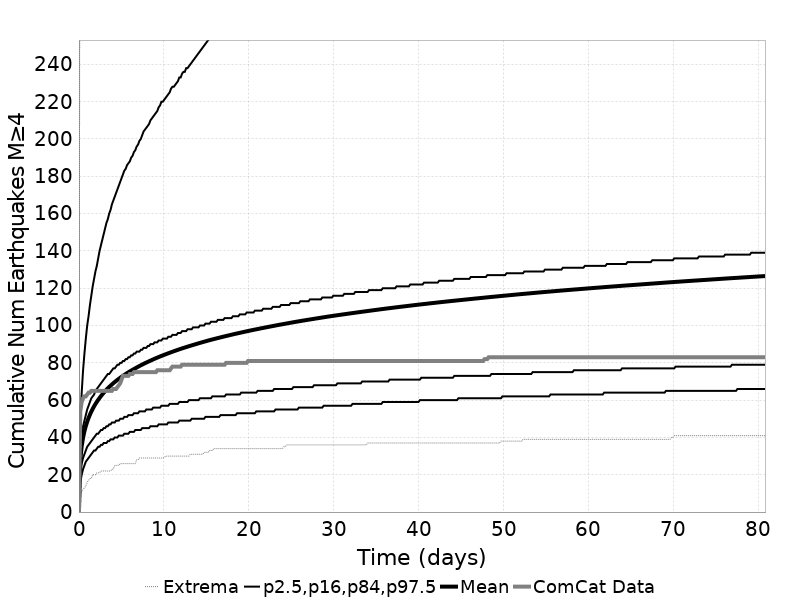

The data file committed next to this chart (first rows):
Time (days), ComCat Data, Simulation Mean, Simulation Median, Simulation Mode, Simulation Minimum, Simulation Maximum, 2.5 %-ile, 16 %-ile, 84 %-ile, 97.5 %-ile
0.0, 0.0, 0.0, 0.0, 0.0, 0.0, 0.0, 0.0, 0.0, 0.0, 0.0
0.1619, 54.0, 28.15, 26.0, 25.0, 7.0, 455.0, 16.0, 21.0, 33.0, 48.0
0.3238, 59.0, 35.33, 32.0, 31.0, 11.0, 734.0, 20.0, 26.0, 41.0, 64.0
0.4857, 61.0, 39.91, 36.0, 35.0, 12.0, 908.0, 23.0, 29.0, 46.0, 76.0
0.6476, 62.0, 43.33, 39.0, 37.0, 13.0, 1013, 25.0, 31.0, 49.0, 85.0
0.8095, 62.0, 46.08, 41.0, 39.0, 14.0, 1084, 27.0, 33.0, 52.0, 93.0
0.9714, 63.0, 48.42, 43.0, 40.0, 16.0, 1144, 28.0, 35.0, 55.0, 100.0
1.133, 64.0, 50.45, 45.0, 41.0, 17.0, 1199, 29.0, 36.0, 57.0, 105.0
1.295, 64.0, 52.23, 46.0, 43.0, 18.0, 1239, 30.0, 37.0, 59.0, 111.0
1.457, 65.0, 53.84, 47.0, 45.0, 18.0, 1288, 31.0, 38.0, 61.0, 116.0
1.619, 65.0, 55.33, 48.0, 45.0, 20.0, 1319, 32.0, 39.0, 62.0, 121.0
1.781, 65.0, 56.67, 49.0, 47.0, 20.0, 1351, 33.0, 40.0, 63.0, 125.0
1.943, 65.0, 57.91, 50.0, 48.0, 20.0, 1391, 33.0, 41.0, 65.0, 129.0
2.105, 65.0, 59.07, 51.0, 49.0, 21.0, 1416, 34.0, 42.0, 66.0, 132.0
2.267, 65.0, 60.16, 52.0, 50.0, 21.0, 1437, 35.0, 42.0, 67.0, 136.0
2.429, 65.0, 61.18, 53.0, 51.0, 21.0, 1459, 35.0, 43.0, 68.0, 140.0
2.591, 65.0, 62.15, 54.0, 50.0, 22.0, 1481, 36.0, 44.0, 69.0, 143.0
2.752, 65.0, 63.07, 54.0, 51.0, 22.0, 1491, 36.0, 44.0, 70.0, 146.0
2.914, 65.0, 63.93, 55.0, 53.0, 22.0, 1505, 37.0, 45.0, 71.0, 149.0
3.076, 65.0, 64.77, 56.0, 53.0, 22.0, 1523, 37.0, 45.0, 72.0, 152.0
3.238, 65.0, 65.56, 56.0, 52.0, 22.0, 1537, 37.0, 46.0, 73.0, 155.0
3.4, 65.0, 66.33, 57.0, 55.0, 22.0, 1552, 38.0, 46.0, 74.0, 157.0
3.562, 65.0, 67.06, 57.0, 52.0, 22.0, 1561, 38.0, 47.0, 74.0, 160.0
3.724, 65.0, 67.75, 58.0, 53.0, 22.0, 1573, 39.0, 47.0, 75.0, 162.0
3.886, 65.0, 68.42, 58.0, 57.0, 23.0, 1583, 39.0, 48.0, 76.0, 165.0
4.048, 66.0, 69.07, 59.0, 54.0, 23.0, 1607, 39.0, 48.0, 77.0, 167.0
4.21, 66.0, 69.69, 59.0, 57.0, 25.0, 1620, 40.0, 48.0, 77.0, 169.0
4.372, 66.0, 70.29, 60.0, 55.0, 25.0, 1634, 40.0, 49.0, 78.0, 171.0
4.533, 67.0, 70.87, 60.0, 55.0, 25.0, 1651, 40.0, 49.0, 79.0, 173.0
4.695, 68.0, 71.43, 61.0, 56.0, 25.0, 1661, 41.0, 49.0, 79.0, 175.0
4.857, 69.0, 71.97, 61.0, 56.0, 26.0, 1672, 41.0, 50.0, 80.0, 177.0
5.019, 71.0, 72.5, 61.0, 56.0, 26.0, 1678, 41.0, 50.0, 80.0, 179.0
5.181, 73.0, 73.02, 62.0, 61.0, 26.0, 1683, 41.0, 50.0, 81.0, 181.0
5.343, 73.0, 73.52, 62.0, 56.0, 26.0, 1695, 42.0, 51.0, 81.0, 183.0
5.505, 73.0, 74, 62.0, 61.0, 26.0, 1704, 42.0, 51.0, 82.0, 184.0
5.667, 73.0, 74.48, 63.0, 61.0, 26.0, 1723, 42.0, 51.0, 82.0, 186.0
5.829, 73.0, 74.94, 63.0, 61.0, 26.0, 1737, 42.0, 52.0, 83.0, 187.0
5.991, 74.0, 75.38, 63.0, 61.0, 26.0, 1754, 43.0, 52.0, 83.0, 188.0
6.153, 74.0, 75.82, 64.0, 57.0, 26.0, 1768, 43.0, 52.0, 84.0, 190.0
6.314, 74.0, 76.25, 64.0, 59.0, 26.0, 1779, 43.0, 52.0, 84.0, 191.0
6.476, 75.0, 76.67, 64.0, 59.0, 26.0, 1790, 43.0, 53.0, 85.0, 193.0
6.638, 75.0, 77.08, 65.0, 60.0, 26.0, 1803, 44.0, 53.0, 85.0, 194.0
6.8, 75.0, 77.49, 65.0, 60.0, 28.0, 1816, 44.0, 53.0, 86.0, 196.0
6.962, 75.0, 77.89, 65.0, 62.0, 28.0, 1824, 44.0, 53.0, 86.0, 197.0
7.124, 75.0, 78.29, 65.0, 62.0, 29.0, 1835, 44.0, 54.0, 86.0, 199.0
7.286, 75.0, 78.68, 66.0, 62.0, 29.0, 1845, 44.0, 54.0, 87.0, 200.0
7.448, 75.0, 79.06, 66.0, 62.0, 29.0, 1851, 45.0, 54.0, 87.0, 202.0
7.61, 75.0, 79.43, 66.0, 62.0, 29.0, 1862, 45.0, 54.0, 88.0, 204.0
7.772, 75.0, 79.8, 67.0, 62.0, 29.0, 1870, 45.0, 54.0, 88.0, 205.0
7.934, 75.0, 80.14, 67.0, 63.0, 29.0, 1876, 45.0, 55.0, 88.0, 206.0
8.095, 75.0, 80.49, 67.0, 62.0, 29.0, 1884, 45.0, 55.0, 89.0, 207.0
8.257, 75.0, 80.83, 67.0, 62.0, 29.0, 1897, 45.0, 55.0, 89.0, 208.0
8.419, 75.0, 81.17, 68.0, 62.0, 29.0, 1899, 46.0, 55.0, 90.0, 210.0
8.581, 75.0, 81.51, 68.0, 62.0, 29.0, 1907, 46.0, 55.0, 90.0, 211.0
8.743, 75.0, 81.84, 68.0, 62.0, 29.0, 1912, 46.0, 56.0, 90.0, 212.0
8.905, 75.0, 82.17, 68.0, 62.0, 29.0, 1916, 46.0, 56.0, 91.0, 213.0
9.067, 75.0, 82.48, 68.0, 62.0, 29.0, 1921, 46.0, 56.0, 91.0, 214.0
9.229, 76.0, 82.79, 69.0, 62.0, 29.0, 1922, 46.0, 56.0, 91.0, 215.0
9.391, 76.0, 83.11, 69.0, 62.0, 29.0, 1929, 47.0, 56.0, 92.0, 217.0
9.553, 76.0, 83.42, 69.0, 64.0, 29.0, 1933, 47.0, 56.0, 92.0, 218.0
... 440 more rows
